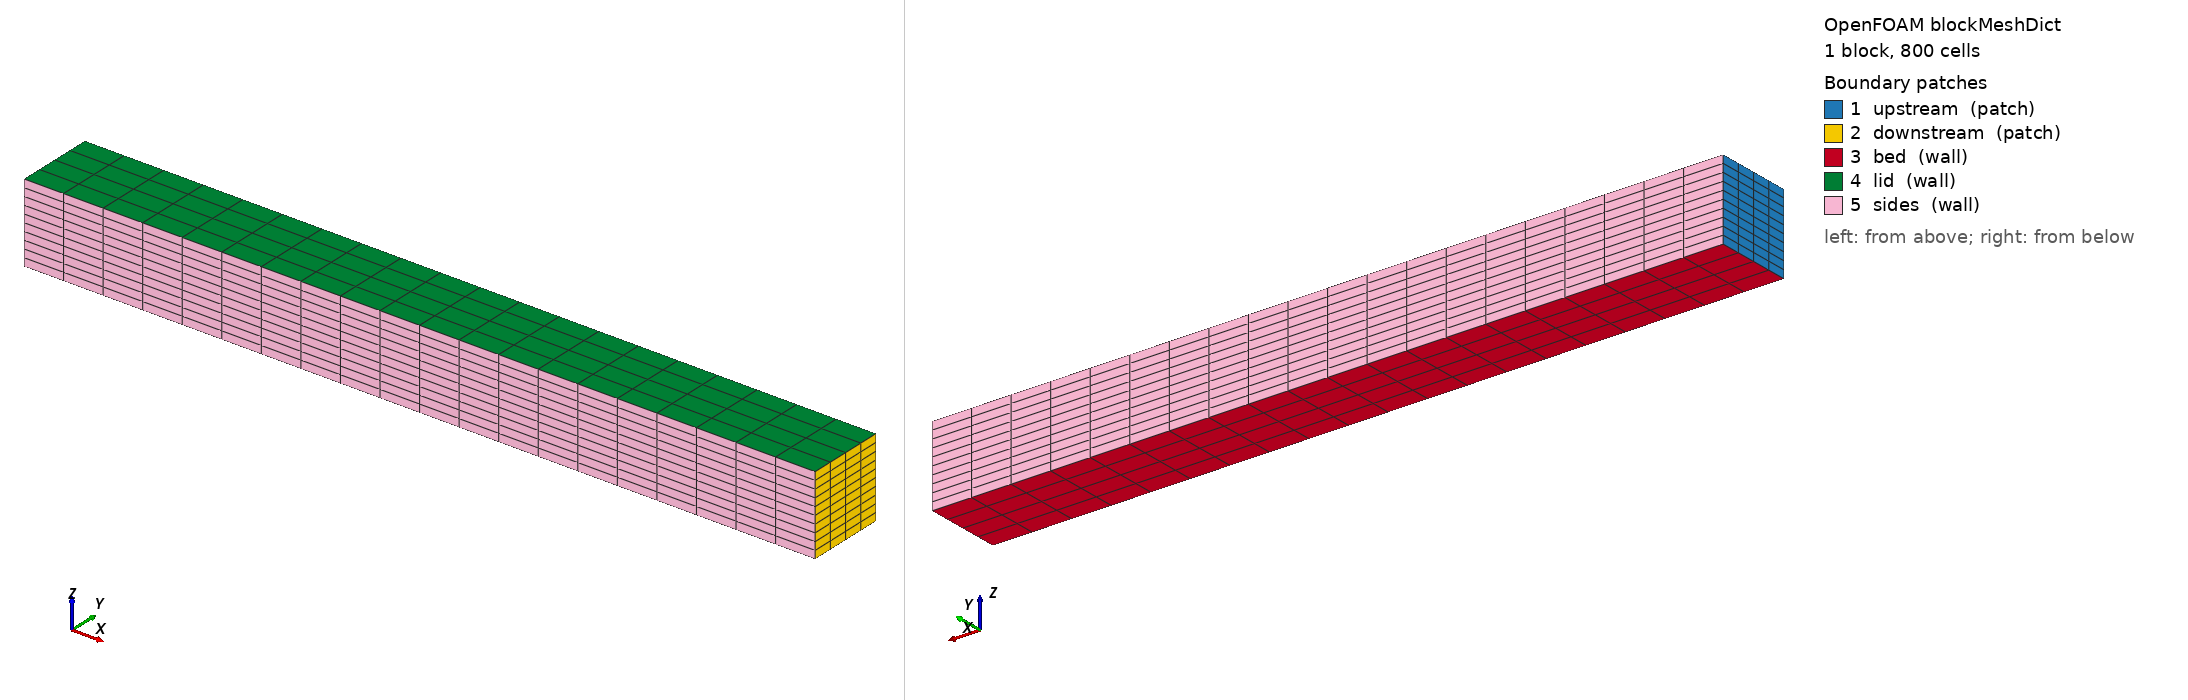

OpenFOAM case: the mesh blockMesh builds from blockMeshDict, 1 block(s), 800 cells. Boundary patches (legend numbers): 1 upstream (patch), 2 downstream (patch), 3 bed (wall), 4 lid (wall), 5 sides (wall). Left view from above one corner, right view from below the opposite corner. Boundary conditions: 2 field file(s) under 0/; 5 of 5 drawn patches have an entry in a shipped field file.

=== system/blockMeshDict ===
FoamFile
{
    version 2.0;
    format ascii;
    class dictionary;
    object blockMeshDict;
}

convertToMeters 1;
vertices ((0 0 0) (1 0 0) (1 0.1 0) (0 0.1 0) (0 0 0.1) (1 0 0.1) (1 0.1 0.1) (0 0.1 0.1));
blocks (hex (0 1 2 3 4 5 6 7) (20 4 10) simpleGrading (1 1 1));
edges ();
boundary
(
 upstream { type patch; faces ((0 4 7 3)); }
 downstream { type patch; faces ((1 2 6 5)); }
 bed { type wall; faces ((0 3 2 1)); }
 lid { type wall; faces ((4 5 6 7)); }
 sides { type wall; faces ((0 1 5 4) (3 7 6 2)); }
);
mergePatchPairs ();


=== system/controlDict ===
FoamFile
{
    version 2.0;
    format ascii;
    class dictionary;
    object controlDict;
}

application sandParcelPimpleFoam;
startFrom startTime;
startTime 0;
stopAt endTime;
endTime 1;
deltaT 0.01;
writeControl runTime;
writeInterval 0.5;
writeFormat ascii;
writePrecision 12;
timePrecision 12;
runTimeModifiable false;
adjustTimeStep yes;
maxCo 0.5;
maxDeltaT 0.01;


=== 0/U ===
FoamFile
{
    version 2.0;
    format ascii;
    class volVectorField;
    object U;
}

dimensions [0 1 -1 0 0 0 0];
internalField uniform (0.5 0 0);
boundaryField
{
 upstream { type fixedValue; value uniform (0.5 0 0); }
 downstream { type zeroGradient; }
 bed { type noSlip; }
 lid { type slip; }
 sides { type slip; }
}


=== 0/p ===
FoamFile
{
    version 2.0;
    format ascii;
    class volScalarField;
    object p;
}

dimensions [0 2 -2 0 0 0 0];
internalField uniform 0;
boundaryField
{
 upstream { type zeroGradient; }
 downstream { type fixedValue; value uniform 0; }
 bed { type zeroGradient; }
 lid { type zeroGradient; }
 sides { type zeroGradient; }
}
